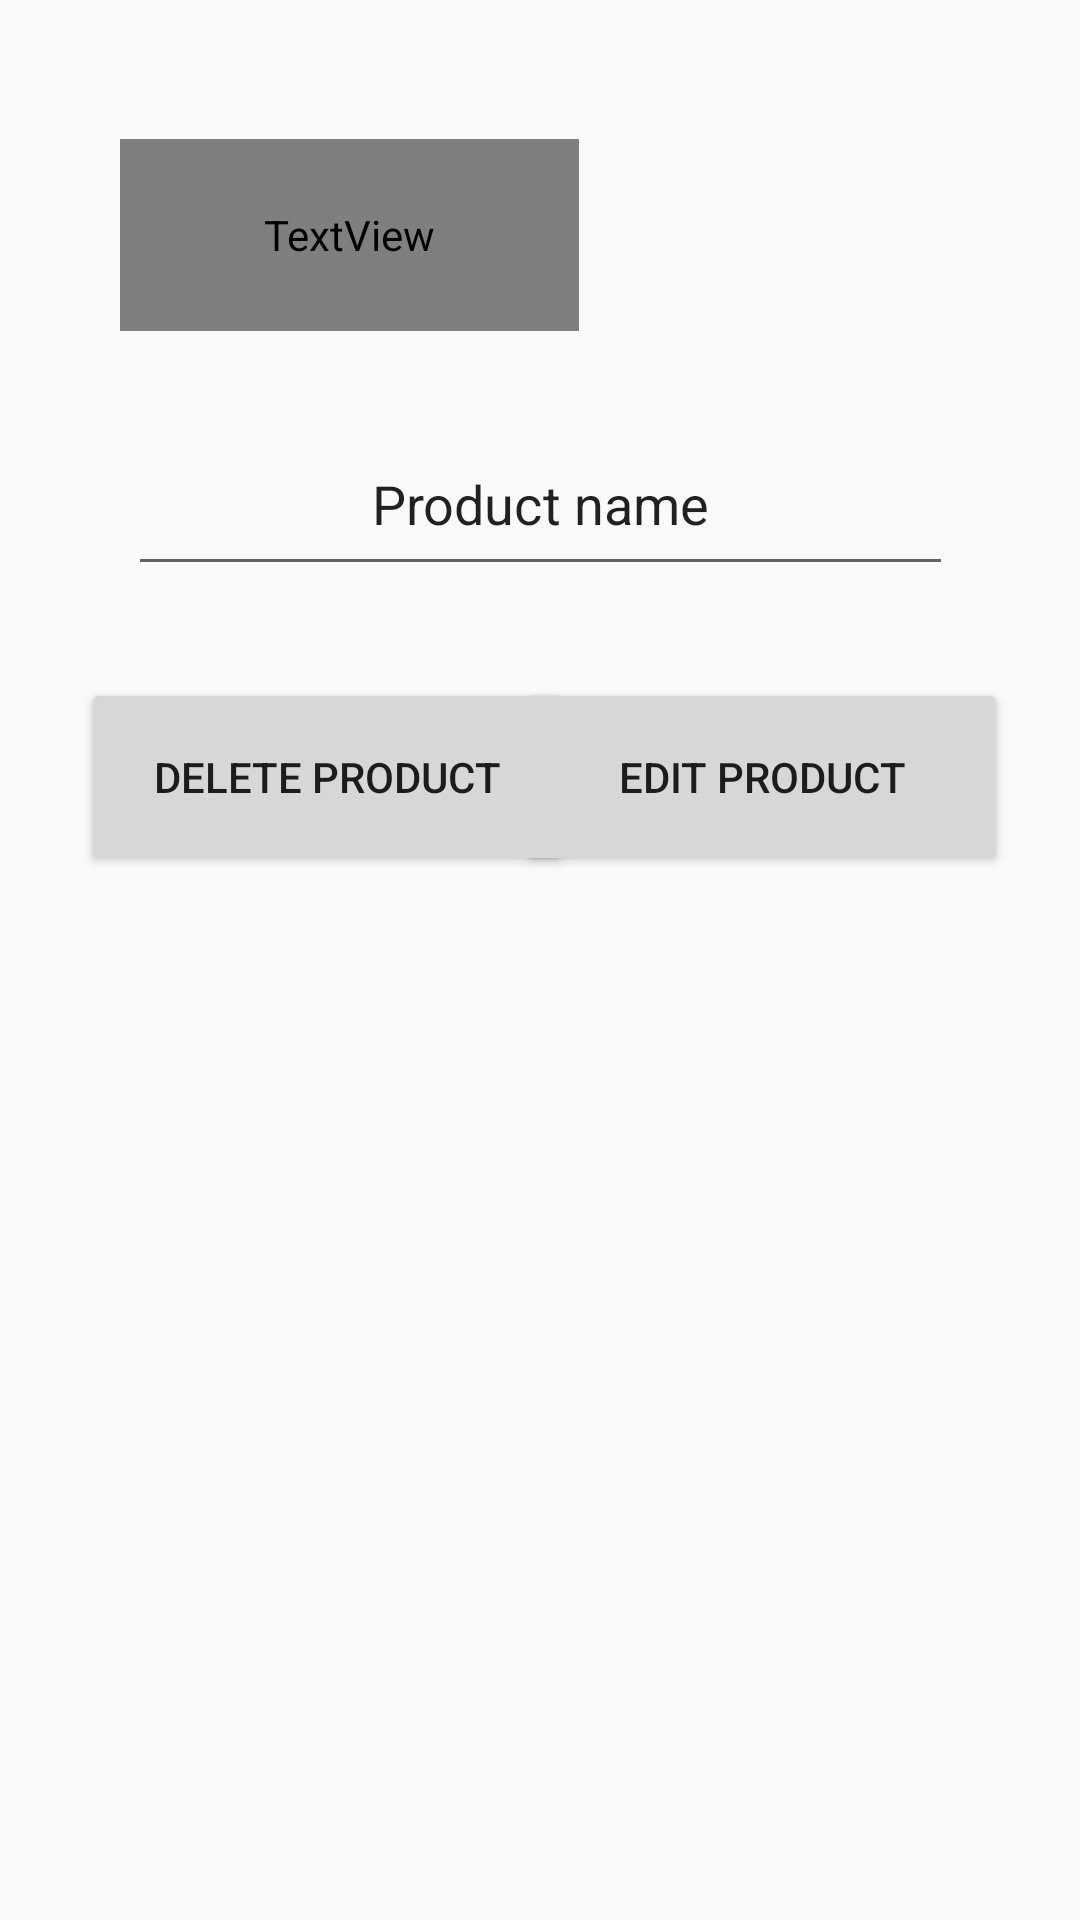

Produce the Android XML layout that renders to this screen, including the resource entries it uses.
<!-- AndroidManifest.xml: activity theme Theme.AppCompat.Light -->
<!-- res/layout/activity_settings.xml -->
<?xml version="1.0" encoding="utf-8"?>
<androidx.constraintlayout.widget.ConstraintLayout xmlns:android="http://schemas.android.com/apk/res/android"
    xmlns:app="http://schemas.android.com/apk/res-auto"
    android:id="@+id/linearLayout"
    android:background="?attr/bgColor"
    android:layout_width="match_parent"
    android:layout_height="match_parent"
    android:orientation="vertical">

    <TextView
        android:id="@+id/textView"
        android:layout_width="153dp"
        android:layout_height="64dp"
        android:layout_marginStart="40dp"
        android:layout_marginLeft="40dp"
        android:layout_marginTop="60dp"
        android:text="@string/theme"
        android:textColor="?attr/textColor"
        android:textSize="40sp"
        app:layout_constraintBottom_toBottomOf="@+id/themeFlip"
        app:layout_constraintStart_toStartOf="parent"
        app:layout_constraintTop_toTopOf="parent" />

    <Switch
        android:id="@+id/themeFlip"
        android:layout_width="62dp"
        android:layout_height="35dp"
        android:layout_marginStart="24dp"
        android:layout_marginLeft="24dp"
        android:layout_marginTop="60dp"
        android:textOff="@string/dark"
        android:textOn="@string/light"
        android:textSize="18sp"
        app:layout_constraintBottom_toTopOf="@+id/nameProd"
        app:layout_constraintEnd_toStartOf="@+id/editProd"
        app:layout_constraintHorizontal_bias="0.227"
        app:layout_constraintStart_toEndOf="@+id/textView"
        app:layout_constraintTop_toTopOf="parent"
        app:layout_constraintVertical_bias="0.031" />

    <Button
        android:id="@+id/editProd"
        android:layout_width="164dp"
        android:layout_height="66dp"
        android:layout_marginEnd="24dp"
        android:layout_marginRight="24dp"
        android:layout_marginBottom="300dp"
        android:text="Edit Product"
        app:layout_constraintBottom_toBottomOf="parent"
        app:layout_constraintEnd_toEndOf="parent"
        app:layout_constraintTop_toBottomOf="@+id/nameProd"
        app:layout_constraintVertical_bias="0.391" />

    <Button
        android:id="@+id/deleteProd"
        android:layout_width="164dp"
        android:layout_height="66dp"
        android:layout_marginStart="27dp"
        android:layout_marginLeft="27dp"
        android:layout_marginTop="80dp"
        android:layout_marginEnd="28dp"
        android:layout_marginRight="28dp"
        android:text="Delete Product"
        app:layout_constraintBottom_toBottomOf="@+id/editProd"
        app:layout_constraintEnd_toStartOf="@+id/editProd"
        app:layout_constraintHorizontal_bias="0.0"
        app:layout_constraintStart_toStartOf="parent"
        app:layout_constraintTop_toBottomOf="@+id/nameProd"
        app:layout_constraintVertical_bias="1.0" />

    <EditText
        android:id="@+id/nameProd"
        android:layout_width="275dp"
        android:layout_height="58dp"
        android:ems="10"
        android:inputType="textPersonName"
        android:text="Product name"
        android:gravity="center"
        app:layout_constraintBottom_toBottomOf="parent"
        app:layout_constraintEnd_toEndOf="parent"
        app:layout_constraintStart_toStartOf="parent"
        app:layout_constraintTop_toTopOf="parent"
        app:layout_constraintVertical_bias="0.236" />

</androidx.constraintlayout.widget.ConstraintLayout>
<!-- resources referenced by this layout -->
<resources>
  <string name="dark">DARK</string>
  <string name="light">LIGHT</string>
  <string name="theme">Theme:</string>
</resources>
